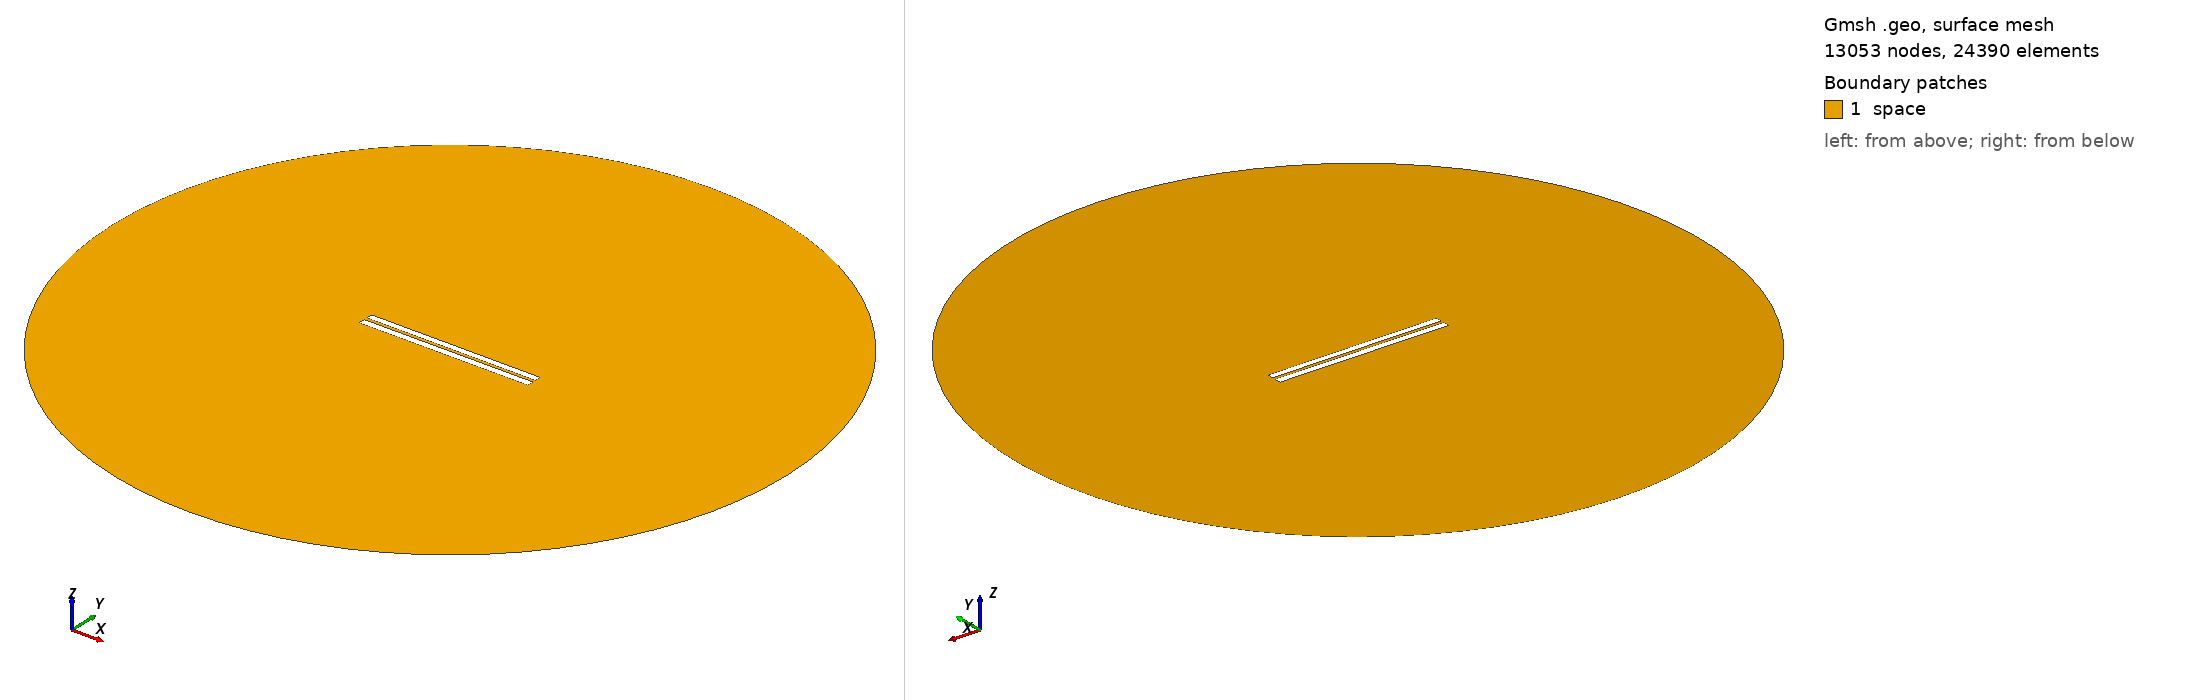

Gmsh geometry script, surface-meshed: 13053 nodes, 24390 surface elements. Boundary patches (legend numbers): 1 space. Left view from above one corner, right view from below the opposite corner. Legend entries are the model's physical surfaces. The drawing asked Gmsh for element sizes between 1% and 20% of the model's largest extent; the script's own settings can give other sizes.

=== 3938.geo (drawn) ===
//---------------------------------------
// Geometry kernel
//---------------------------------------

SetFactory("OpenCASCADE");



//---------------------------------------
// Parameters of the geometry
//---------------------------------------

// Overetch of the upper plate
overetch = 0.125;

// Distance between the plates
distance = 1.75;

// Discretization over the x axis (for the deformation)
nx = 50; 

// Length of the plate
L = 100 - overetch; 

// Number of modes
n = 4; 

// 1st mode coefficient
coeff(1) = -0.075;
beta(1) = 0.596864 * 3.1415926535 / L;

// 2nd mode coefficient
coeff(2) = 0.0;
beta(2) = 1.49418 * 3.1415926535 / L;

// 3rd mode coefficient
coeff(3) = 0.0;
beta(3) = 2.50025 * 3.1415926535 / L;

// 4th mode coefficient
coeff(4) = 0.0;
beta(4) = 3.49999 * 3.1415926535 / L;



//---------------------------------------
// Upper plate (deformed rectangle)
//---------------------------------------

// Coordiantes of the upper plate
xmin = -50;
xmax = 50 - overetch;

// Height of the upper plate
yheight = 4 - 2 * overetch;

// Indexes of the points
UpperID[] = {};
LowerID[] = {};
LeftID[] = {};
RightID[] = {};

// Point index
p = 1;

// Horizontal edges
For i In {1:nx}
    x = xmin + (i-1)*(xmax - xmin)/(nx-1);

    y_bottom = distance / 2 + overetch;
    For j In {1:n}
        C = (Cosh(beta(j)*L) + Cos(beta(j)*L)) / (Sinh(beta(j)*L) + Sin(beta(j)*L));
        y_bottom  = y_bottom + coeff(j) * (Cosh(beta(j)*(x+50)) - Cos(beta(j)*(x+50)) - C * (Sinh(beta(j)*(x+50)) - Sin(beta(j)*(x+50))));
    EndFor

    y_top = y_bottom + yheight;

    Point(p) = {x, y_top, 0, 1.0};
    UpperID[i] = p;
    p = p + 1;

    Point(p) = {x, y_bottom, 0, 1.0};
    LowerID[i] = p;
    p = p + 1;
EndFor

// Create point lists
UpperPts[] = {}; LowerPts[] = {};
For i In {1:nx}
  UpperPts[] += {UpperID[i]};
  LowerPts[] += {LowerID[i]};
EndFor

// Build splines
Spline(1) = {UpperPts[]};
Spline(2) = {LowerPts[]};
Line(3) = {LowerPts[nx-1], UpperPts[nx-1]};
Line(4) = {LowerPts[0], UpperPts[0]};

// Build the plane surface
Curve Loop(1) = {2, 3, -1, -4};
Plane Surface(1) = {1};



//---------------------------------------
// Lower plate (rectangle)
//---------------------------------------

// Vertices
Point(1001) = {-50, -1, 0, 1.0};
Point(1002) = { 50, -1, 0, 1.0};
Point(1003) = { 50,  -5, 0, 1.0};
Point(1004) = {-50,  -5, 0, 1.0};

// Edges
Line(5) = {1001, 1002};
Line(6) = {1002, 1003};
Line(7) = {1003, 1004};
Line(8) = {1004, 1001};

// Plane surface
Line Loop(2) = {5, 6, 7, 8};
Plane Surface(2) = {2}; 



//---------------------------------------
// Outer (fictious) boundary
//---------------------------------------

// Points
Point(1005) = {0, 0, 0};       // Center
Point(1006) = {200, 0, 0};     // Start point
Point(1007) = {0, 200, 0};     // 90 degrees
Point(1008) = {-200, 0, 0};    // 180 degrees
Point(1009) = {0, -200, 0};    // 270 degrees

// Circle arcs (each needs start, center, end)
Circle(9) = {1006, 1005, 1007};
Circle(10) = {1007, 1005, 1008};
Circle(11) = {1008, 1005, 1009};
Circle(12) = {1009, 1005, 1006};

// Plane surface for the entire domain
Curve Loop(3) = {9, 10, 11, 12};
Surface(3) = {3};

// Subtract the plates from the whole domain to obtain the actual domain where we want to solve the equations
BooleanDifference{ Surface{3}; Delete; }{ Surface{1}; Surface{2}; Delete; }




//---------------------------------------
// Transfinite Lines/Curves
//---------------------------------------

// Set the number of points on the boundaries
r = 7;

// Plates
Transfinite Curve {1, 2} = 50*r Using Progression 1;
Transfinite Curve {3, 4} = 2*r Using Progression 1;
Transfinite Line {5, 7} = 50*r Using Progression 1;
Transfinite Line {6, 8} = 2*r Using Progression 1;

// Outer boundary
Transfinite Line {9, 10, 11, 12} = 20 Using Progression 1;



//---------------------------------------
// Physical groups
//---------------------------------------                

// Physical curves (boundaries)
Physical Line("force_segment", 10) = {2};
Physical Line("upper_plate", 11) = {1, 3, 4};
Physical Line("lower_plate", 12) = {5, 6, 7, 8};
Physical Line("boundary", 20) = {9, 10, 11, 12};

// Physical Surfaces
Physical Surface("space", 30) = {3};



//---------------------------------------
// 6. Generate the Mesh
//---------------------------------------

// 2D mesh generation
Mesh 2;
